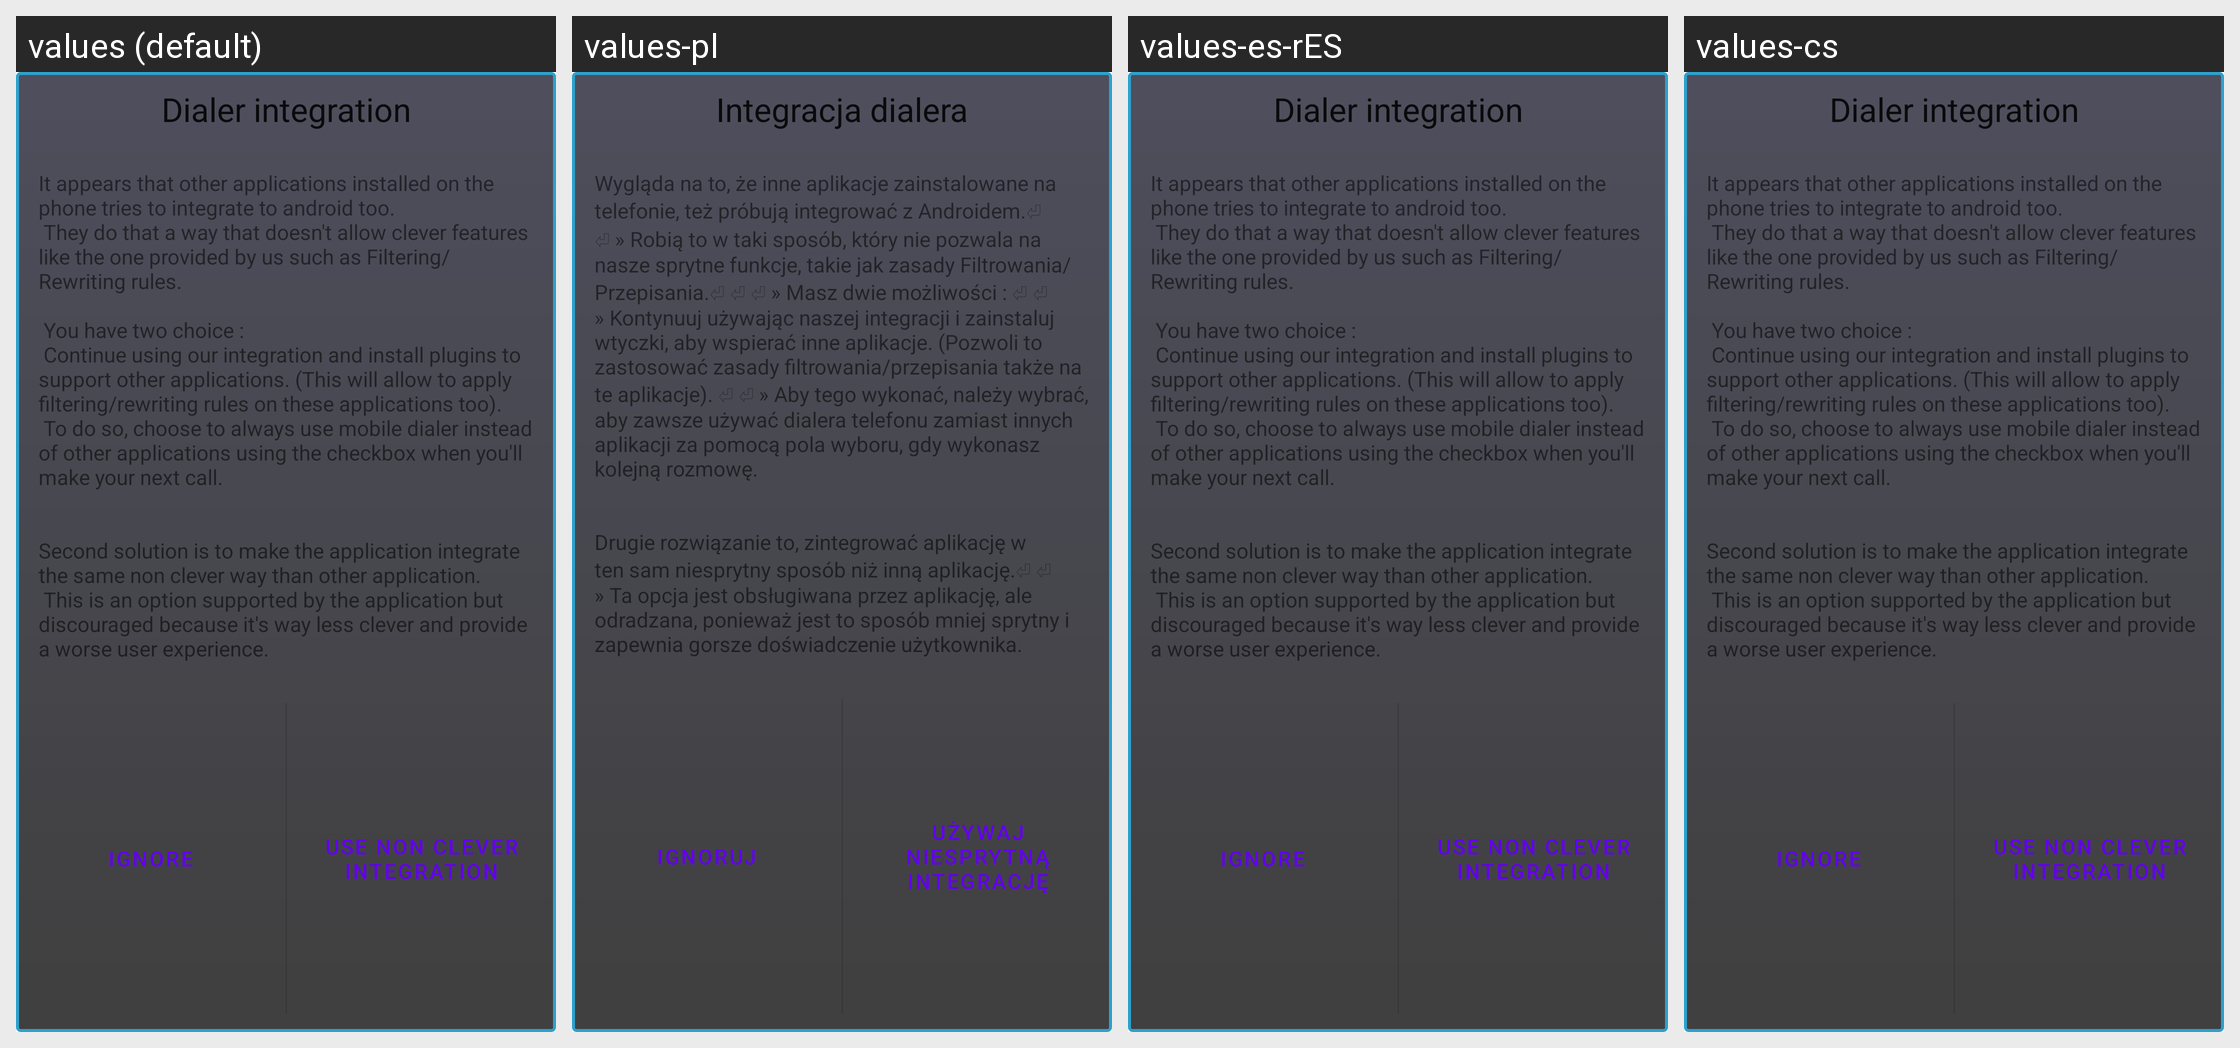

Translations of the strings shown on this Android screen, per locale in the grid:
Android screen res/layout/warning_privileged_intent.xml rendered under 4 locales, left to right: values (default), values-pl, values-es-rES, values-cs. Device: Nexus 5 (rendered at 1080×1920; each locale shown at half size, 540×960, under a caption strip naming it); theme Theme.MaterialComponents.DayNight.NoActionBar.
Other locales in the repository, not shown: values-af, values-ar, values-bg, values-da, values-de, values-es, values-fr, values-gl, values-he, values-hu, values-it, values-ja, values-ko, values-nl, values-pt, values-pt-rBR, values-ro, values-ru, values-sl, values-sv, values-tr, values-uk, values-zh-rCN, values-zh-rTW.
Strings drawn on this screen, with the default value and each locale's value (text and hints the layout hard-codes, and strings that could not be matched under every locale, appear in the picture but are not listed):

warn_priv_int
  values: Dialer integration
  values-pl: Integracja dialera
  values-es-rES: Dialer integration  [not translated; the default value is used]
  values-cs: Dialer integration  [not translated; the default value is used]

warn_priv_int_description
  values: It appears that other applications installed on the phone tries to integrate to android too.
       They do that a way that doesn't allow clever features like the one provided by us such as Filtering/Rewriting rules.
      
       You have two choice : 
       Continue using our integration and install plugins to support other applications. (This will allow to apply filtering/rewriting rules on these applications too). …[clipped]
  values-pl: Wygląda na to, że inne aplikacje zainstalowane na telefonie, też próbują integrować z Androidem.⏎ ⏎ » Robią to w taki sposób, który nie pozwala na nasze sprytne funkcje, takie jak zasady Filtrowania/Przepisania.⏎ ⏎ ⏎ » Masz dwie możliwości : ⏎ ⏎ » Kontynuuj używając naszej integracji i zainstaluj wtyczki, aby wspierać inne aplikacje. (Pozwoli to zastosować zasady filtrowania/przepisania także na …[clipped]
  values-es-rES: It appears that other applications installed on the phone tries to integrate to android too.
       They do that a way that doesn't allow clever features like the one provided by us such as Filtering/Rewriting rules.
      
       You have two choice : 
       Continue using our integration and install plugins to support other applications. (This will allow to apply filtering/rewriting rules on these applications too). …[clipped]  [not translated; the default value is used]
  values-cs: It appears that other applications installed on the phone tries to integrate to android too.
       They do that a way that doesn't allow clever features like the one provided by us such as Filtering/Rewriting rules.
      
       You have two choice : 
       Continue using our integration and install plugins to support other applications. (This will allow to apply filtering/rewriting rules on these applications too). …[clipped]  [not translated; the default value is used]

warn_priv_int_description2
  values: Second solution is to make the application integrate the same non clever way than other application.
       This is an option supported by the application but discouraged because it's way less clever and provide a worse user experience.
  values-pl: Drugie rozwiązanie to, zintegrować aplikację w ten sam niesprytny sposób niż inną aplikację.⏎ ⏎ » Ta opcja jest obsługiwana przez aplikację, ale odradzana, ponieważ jest to sposób mniej sprytny i zapewnia gorsze doświadczenie użytkownika.
  values-es-rES: Second solution is to make the application integrate the same non clever way than other application.
       This is an option supported by the application but discouraged because it's way less clever and provide a worse user experience.  [not translated; the default value is used]
  values-cs: Second solution is to make the application integrate the same non clever way than other application.
       This is an option supported by the application but discouraged because it's way less clever and provide a worse user experience.  [not translated; the default value is used]

warn_ignore
  values: Ignore
  values-pl: Ignoruj
  values-es-rES: Ignore  [not translated; the default value is used]
  values-cs: Ignore  [not translated; the default value is used]

warn_priv_int_register
  values: Use non clever integration
  values-pl: Używaj niesprytną integrację
  values-es-rES: Use non clever integration  [not translated; the default value is used]
  values-cs: Use non clever integration  [not translated; the default value is used]
